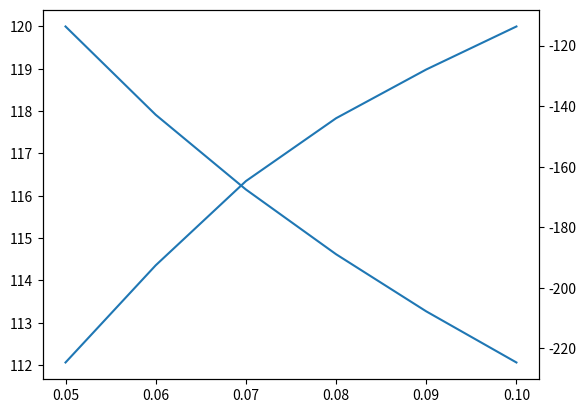

The matplotlib source for this figure:
from scipy.integrate import solve_ivp, solve_bvp
from scipy.optimize import fsolve
import numpy as np
import matplotlib.pyplot as plt



T0 = 120
Q = 1000
k = 14

n = 6
x0 = 0.05
xEnd = 0.1
xVals = np.linspace(x0, xEnd, n)
dx = xVals[1] - xVals[0]

internalNodes = n - 1



# Make A Matrix
Amid = np.ones(internalNodes) * -2

Aup = np.ones(internalNodes-1) * (1 + dx/(2*xVals[1:-1]))

Adown = np.ones(internalNodes-1) * (1 - dx/(2*xVals[2:]))

A = np.diag(Amid) + np.diag(Aup, 1) + np.diag(Adown, -1)

A[-1, :] = 0
A[-1, -1] = 3
A[-1, -2] = -4
A[-1, -3] = 1

print(A)

b = np.zeros(internalNodes)

b[0] = -T0*(1-dx/(2*xVals[1]))
b[-1] = - (dx*Q)/(np.pi * k * xEnd)

solution = np.linalg.solve(A, b)

T = np.zeros(n)

T[0] = T0

T[1:] = solution

print(T)

dT = np.zeros(n)

dT[0] = (-T[2] + 4*T[1] - 3*T[0])/(2*dx)

dT [1:-1] = (T[2:] - T[:-2])/(2*dx)

dT[-1] = (3*T[-1] - 4*T[-2] + T[-3])/(2*dx)

fig, ax1 = plt.subplots()

ax1.plot(xVals, T)

ax2 = ax1.twinx()

ax2.plot(xVals, dT)
plt.show()